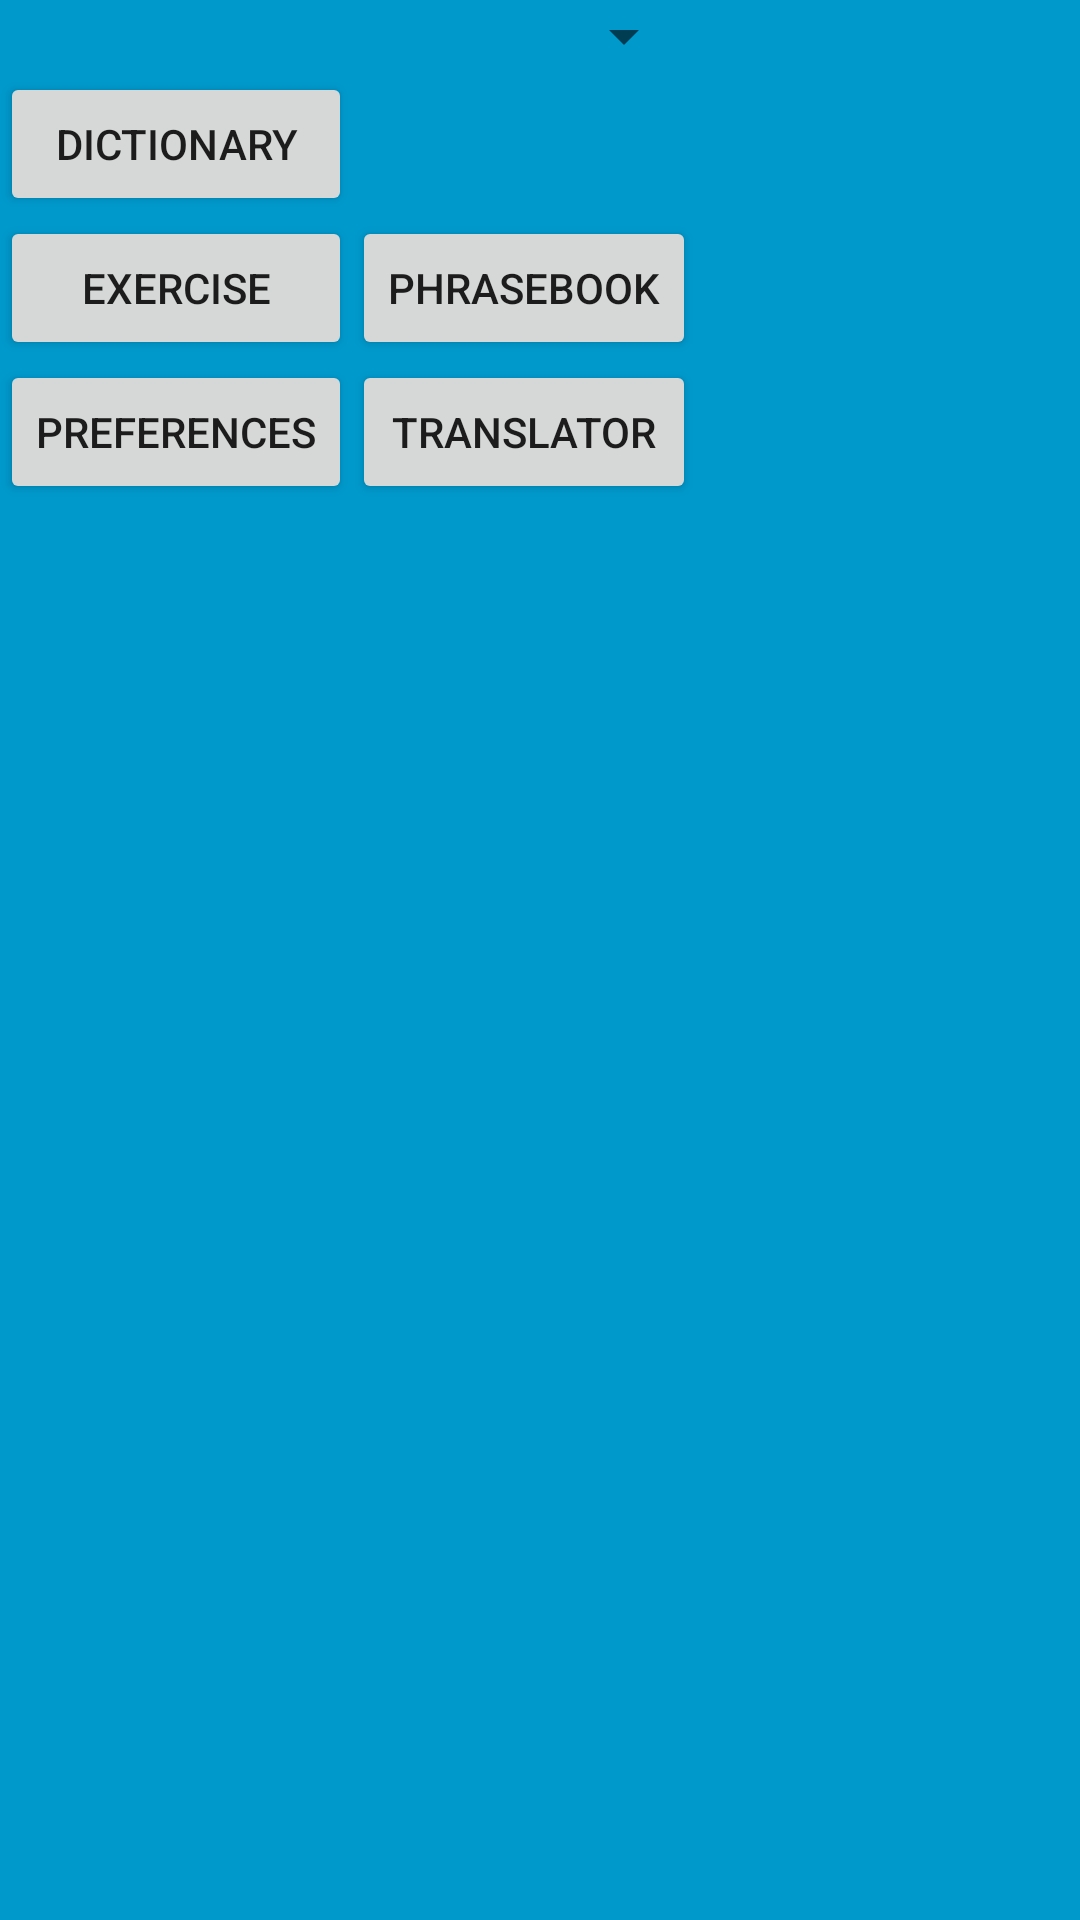

Reconstruct the res/layout file that produces this screen, plus the resources it refers to.
<!-- AndroidManifest.xml: activity theme FullscreenTheme -->
<!-- res/layout/activity_main_menu.xml -->
<FrameLayout xmlns:android="http://schemas.android.com/apk/res/android"
    xmlns:tools="http://schemas.android.com/tools"
    android:layout_width="match_parent"
    android:layout_height="match_parent"
    android:background="#0099cc"
    tools:context="project.fedorova.polyglotte.MainMenuActivity">

    
    <TextView
        android:id="@+id/fullscreen_content"
        android:layout_width="match_parent"
        android:layout_height="match_parent"
        android:gravity="center"
        android:keepScreenOn="true"
        android:textColor="#33b5e5"
        android:textSize="50sp"
        android:textStyle="bold" />

    
    <TableLayout
        android:layout_width="wrap_content"
        android:layout_height="wrap_content"
        android:baselineAligned="false"
        android:id="@+id/menuLayout">

        <TableRow
            android:layout_width="match_parent"
            android:layout_height="match_parent" >

            <Spinner
                android:layout_width="match_parent"
                android:layout_height="wrap_content"
                android:id="@+id/languageSpinner"
                android:layout_weight="1"
                android:entries="@array/languageList"
            />
        </TableRow>

        <TableRow
            android:layout_width="wrap_content"
            android:layout_height="wrap_content" >

            <Button
                android:text="Dictionary"
                android:layout_width="wrap_content"
                android:layout_height="wrap_content"
                android:id="@+id/dictionaryButton" />
        </TableRow>

        <TableRow
            android:layout_width="wrap_content"
            android:layout_height="wrap_content"
            android:baselineAligned="false">

            <Button
                android:text="Exercise"
                android:layout_width="wrap_content"
                android:layout_height="wrap_content"
                android:id="@+id/exerciseButton" />

            <Button
                android:text="Phrasebook"
                android:layout_width="wrap_content"
                android:layout_height="wrap_content"
                android:id="@+id/phrasebookButton" />
        </TableRow>

        <TableRow
            android:layout_width="match_parent"
            android:layout_height="match_parent" >

            <Button
                android:text="Preferences"
                android:layout_width="wrap_content"
                android:layout_height="wrap_content"
                android:id="@+id/preferencesButton" />

            <Button
                android:text="Translator"
                android:layout_width="wrap_content"
                android:layout_height="wrap_content"
                android:id="@+id/translatorButton" />

        </TableRow>

    </TableLayout>

</FrameLayout>
<!-- resources referenced by this layout -->
<resources>
  <style name="FullscreenTheme" parent="AppTheme">
          <item name="android:actionBarStyle">@style/FullscreenActionBarStyle</item>
          <item name="android:windowActionBarOverlay">true</item>
          <item name="android:windowBackground">@null</item>
          <item name="metaButtonBarStyle">?android:attr/buttonBarStyle</item>
          <item name="metaButtonBarButtonStyle">?android:attr/buttonBarButtonStyle</item>
      </style>
  <style name="AppTheme" parent="Theme.AppCompat.Light.DarkActionBar">
          
          <item name="colorPrimary">@color/colorPrimary</item>
          <item name="colorPrimaryDark">@color/colorPrimaryDark</item>
          <item name="colorAccent">@color/colorAccent</item>
      </style>
  <style name="FullscreenActionBarStyle" parent="Widget.AppCompat.ActionBar">
          <item name="android:background">@color/black_overlay</item>
      </style>
  <color name="colorPrimary">#3F51B5</color>
  <color name="colorPrimaryDark">#303f9f</color>
  <color name="colorAccent">#FF4081</color>
  <color name="black_overlay">#66000000</color>
</resources>
